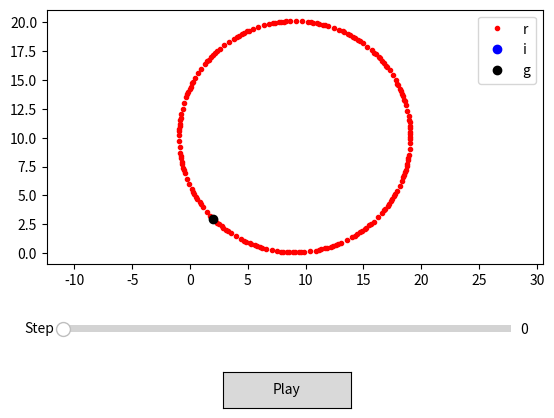

This figure's Python source: (Note: this script raises an exception after producing the figure.)
import math
import time

import matplotlib.pyplot as plt
import numpy as np
from matplotlib.widgets import Slider, Button
import matplotlib.animation as animation

dt = 1/200

radius = 10
time_period = 600
alpha = np.pi/4

w0 = 1/(time_period * dt)
print(w0)
# eef start pos
x0 = 2
y0 = 3

#script settings
num_points = 200

# TODO fare plot cerchio per vedere se va bene e la circonferenza passa da x0, y0

if __name__ == '__main__':

    xs = []
    ys = []

    for t in range(num_points):
        x = radius * math.cos(w0*t + math.pi + alpha) + radius * math.cos(alpha) + x0
        y = radius * math.sin(w0*t + math.pi + alpha) + radius * math.sin(alpha) + y0
        # x = radius * math.cos(w0 * t + alpha) + x0
        # y = radius * math.sin(w0 * t + alpha) + y0

        xs.append(x)
        ys.append(y)

    # Setup plot
    fig, ax = plt.subplots()
    plt.subplots_adjust(bottom=0.35)

    traj_line, = ax.plot(xs, ys, 'r.', label='Traiettoria')
    point_marker, = ax.plot([], [], 'bo', label='Posizione attuale')
    ax.plot(x0, y0, 'ko', label='Centro')
    ax.axis('equal')
    ax.legend('right')

    # Slider
    ax_slider = plt.axes([0.15, 0.2, 0.7, 0.03])
    slider = Slider(ax_slider, 'Step', 0, num_points - 1, valinit=0, valstep=1)

    # Bottone Play/Pause
    ax_button = plt.axes([0.4, 0.05, 0.2, 0.075])
    button = Button(ax_button, 'Play')
    playing = [False]  # mutable container to allow state change inside callback


    def update(val):
        i = int(slider.val)
        point_marker.set_data(xs[i], ys[i])
        fig.canvas.draw_idle()


    slider.on_changed(update)


    # Frecce sinistra/destra
    def on_key(event):
        val = slider.val
        if event.key == 'left':
            slider.set_val(max(0, val - 1))
        elif event.key == 'right':
            slider.set_val(min(num_points - 1, val + 1))


    fig.canvas.mpl_connect('key_press_event', on_key)


    # Animazione
    def animate(frame):
        if playing[0]:
            val = int(slider.val)
            next_val = (val + 1) % num_points
            slider.set_val(next_val)
            time.sleep(0.25)


    # Play/Pause toggle
    def toggle_play(event):
        playing[0] = not playing[0]
        button.label.set_text("Pause" if playing[0] else "Play")


    button.on_clicked(toggle_play)

    # Avvia animazione
    ani = animation.FuncAnimation(fig, animate, interval=50)

    # Mostra iniziale
    update(0)
    plt.show()
